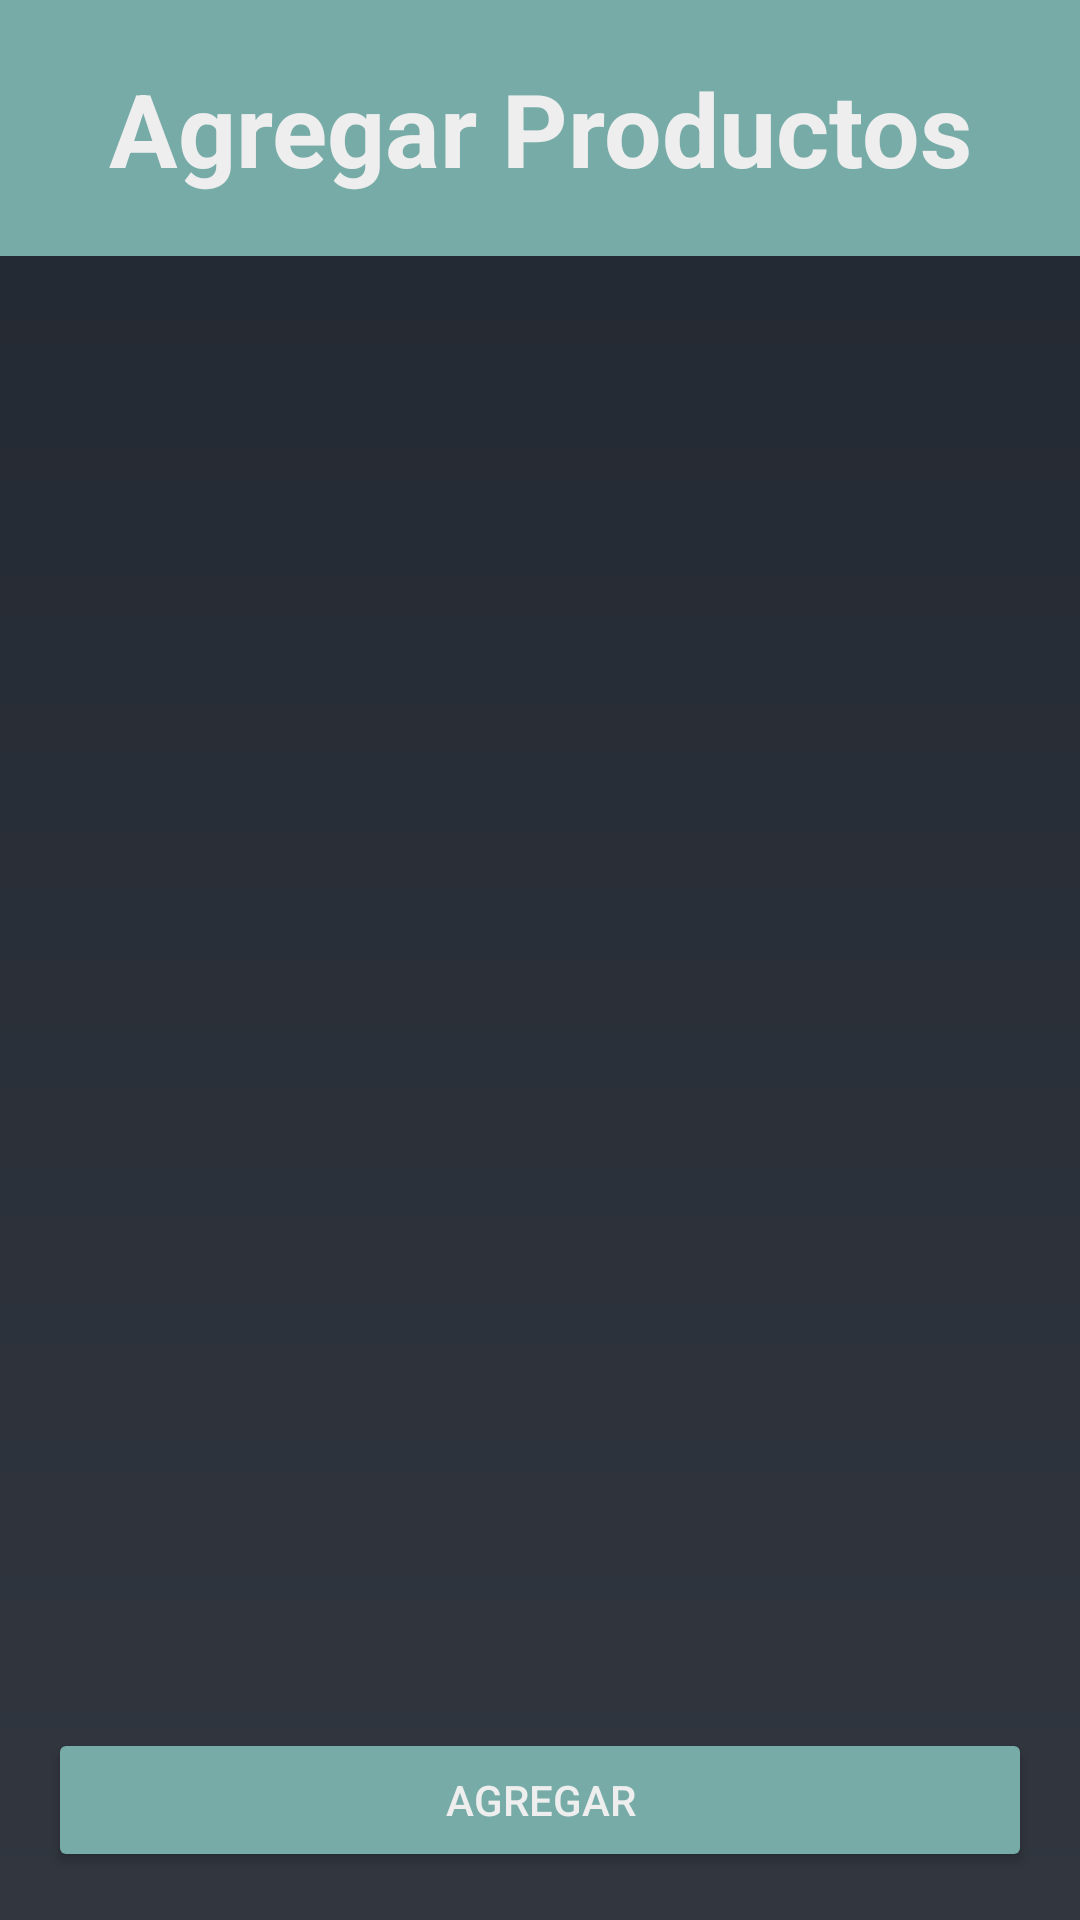

This screen was rendered from an Android layout file. Write that file and the resources it references.
<!-- AndroidManifest.xml: application theme Theme.ComandaXpress -->
<!-- res/layout/activity_productos.xml -->
<androidx.constraintlayout.widget.ConstraintLayout xmlns:android="http://schemas.android.com/apk/res/android"
    xmlns:app="http://schemas.android.com/apk/res-auto"
    xmlns:tools="http://schemas.android.com/tools"
    android:layout_width="match_parent"
    android:layout_height="match_parent"
    android:background="@drawable/fondo"
    tools:context=".Pantallas.ProductosActivity"
    android:fitsSystemWindows="true">

    <LinearLayout
        android:id="@+id/linearLayoutTitulo"
        android:layout_width="0dp"
        android:layout_height="wrap_content"
        android:orientation="horizontal"
        android:gravity="center_vertical"
        android:background="@color/colorLightBlue"
        app:layout_constraintTop_toTopOf="parent"
        app:layout_constraintStart_toStartOf="parent"
        app:layout_constraintEnd_toEndOf="parent"
        android:padding="20dp">

        <TextView
            android:id="@+id/tituloAgregarProductos"
            android:layout_width="0dp"
            android:layout_height="wrap_content"
            android:layout_weight="1"
            android:text="@string/tvProductos"
            android:textColor="@color/colorOffWhite"
            android:textSize="34sp"
            android:textStyle="bold"
            android:textAlignment="center" />
    </LinearLayout>

    <ListView
        android:id="@+id/listaProductos"
        android:layout_width="0dp"
        android:layout_height="0dp"
        android:divider="@android:color/transparent"
        android:dividerHeight="10dp"
        app:layout_constraintTop_toBottomOf="@id/linearLayoutTitulo"
        app:layout_constraintBottom_toTopOf="@id/btnAgregar"
        app:layout_constraintStart_toStartOf="parent"
        app:layout_constraintEnd_toEndOf="parent">
    </ListView>

    <Button
        android:id="@+id/btnAgregar"
        android:layout_width="match_parent"
        android:layout_height="wrap_content"
        android:text="@string/btnProductos"
        android:layout_margin="16dp"
        android:layout_marginTop="10dp"
        app:layout_constraintBottom_toBottomOf="parent"
        android:backgroundTint="@color/colorLightBlue"
        android:textColor="@color/colorOffWhite" />
</androidx.constraintlayout.widget.ConstraintLayout>
<!-- resources referenced by this layout -->
<resources>
  <color name="colorLightBlue">#76ABA7</color>
  <color name="colorOffWhite">#EEEEEE</color>
  <!-- drawable fondo (drawable) -->
  <?xml version="1.0" encoding="utf-8"?>
  <shape xmlns:android="http://schemas.android.com/apk/res/android"
      android:shape="rectangle">
      <gradient
          android:startColor="@color/colorDarkBlue"
          android:endColor="@color/colorMediumBlue"
          android:angle="270"/>
  </shape>
  <string name="btnProductos">Agregar</string>
  <string name="tvProductos">Agregar Productos</string>
  <style name="Theme.ComandaXpress" parent="Base.Theme.ComandaXpress" />
  <color name="colorDarkBlue">#222831</color>
  <color name="colorMediumBlue">#31363F</color>
  <style name="Base.Theme.ComandaXpress" parent="Theme.Material3.DayNight.NoActionBar">
          
          
      </style>
</resources>
